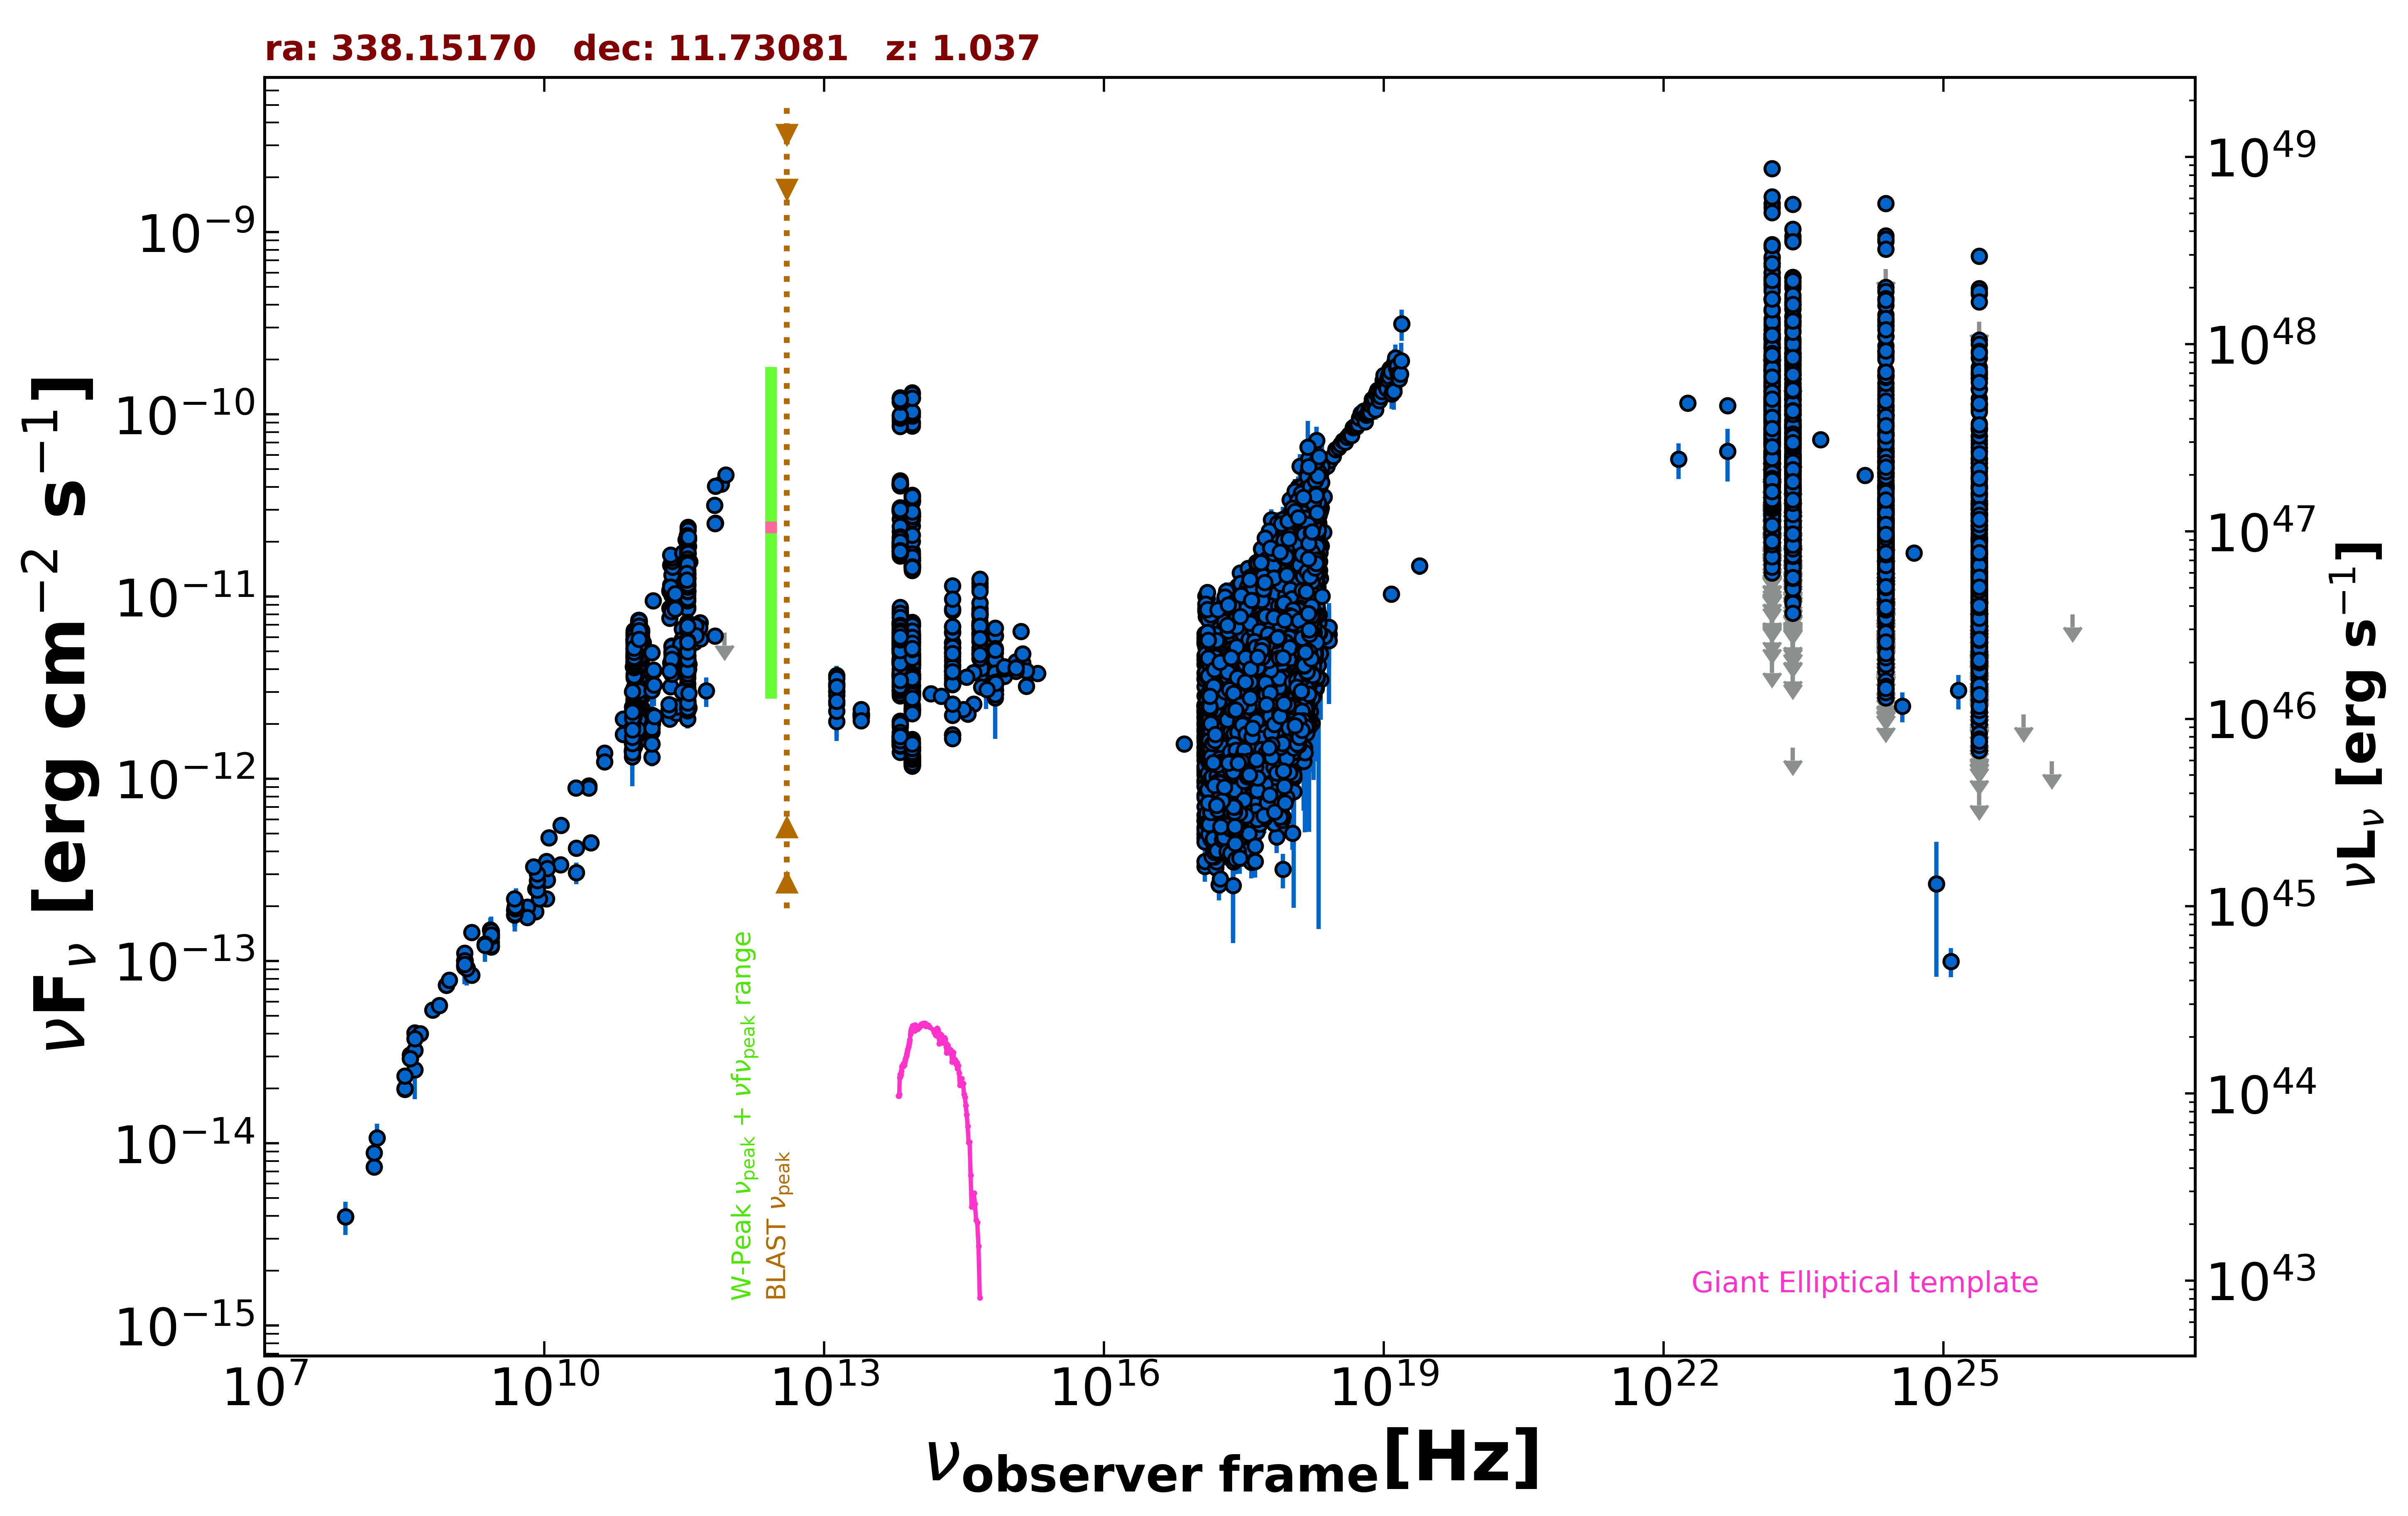

Source data for this figure (header and first rows):
freq., flux, err_flux, MJD_start, MJD_end, flag, catalog, reference
1.400e+09, 9.614e-14, 1.500e-17, 55000, 55000, , FIRST, White et al. 1997  ApJ  475 479
1.400e+09, 1.008e-13, 3.000e-15, 55000, 55000, , NVSS, Condon et al. 1998  AJ  115  1693
8.870e+08, 7.392e-14, 5.180e-15, 55000, 55000, , RACS, Hale et al. 2021  PASA  38  e058
8.870e+08, 7.392e-14, 5.180e-15, 55000, 55000, , RACS, Hale et al. 2021  PASA  38  e058
8.870e+08, 7.392e-14, 5.180e-15, 55000, 55000, , RACS, Hale et al. 2021  PASA  38  e058
2.418e+17, 1.650e-12, 4.410e-13, 55000, 55000, , XMMSL2, Saxton et al. 2008  A&A  480  611
7.253e+17, 2.936e-12, 6.190e-13, 55000, 55000, , XMMSL2, Saxton et al. 2008  A&A  480  611
1.209e+18, 6.201e-12, 2.121e-12, 55000, 55000, , XMMSL2, Saxton et al. 2008  A&A  480  611
2.418e+17, 9.466e-13, 3.144e-13, 55000, 55000, , XMMSL2, Saxton et al. 2008  A&A  480  611
7.253e+17, 1.244e-12, 3.801e-13, 55000, 55000, , XMMSL2, Saxton et al. 2008  A&A  480  611
2.418e+17, 1.064e-12, 1.945e-13, 55000, 55000, , RASS, Boller et al. 2016  A&A  103  1
2.418e+17, 2.545e-12, 1.600e-14, 53509, 58318, , 1OUSX, Giommi et al. in preparation
1.209e+17, 1.871e-12, 1.400e-14, 53509, 58318, , 1OUSX, Giommi et al. in preparation
3.627e+17, 3.219e-12, 1.900e-14, 53509, 58318, , 1OUSX, Giommi et al. in preparation
7.253e+17, 4.911e-12, 1.800e-14, 53509, 58318, , 1OUSX, Giommi et al. in preparation
1.088e+18, 6.482e-12, 3.700e-14, 53509, 58318, , 1OUSX, Giommi et al. in preparation
7.253e+17, 4.069e-12, 1.500e-14, 55000, 55000, , 2SXPS, Evans et al. 2020  ApJS  247  54
1.209e+17, 2.309e-12, 1.800e-14, 55000, 55000, , 2SXPS, Evans et al. 2020  ApJS  247  54
3.627e+17, 3.540e-12, 2.150e-14, 55000, 55000, , 2SXPS, Evans et al. 2020  ApJS  247  54
1.088e+18, 6.580e-12, 3.900e-14, 55000, 55000, , 2SXPS, Evans et al. 2020  ApJS  247  54
2.418e+17, 9.469e-13, 7.000e-14, 55000, 55000, , IPC2E, Harris et al. 1990  VizieR  IX/13/2e
2.418e+17, 1.019e-12, 6.835e-14, 55000, 55000, , BMW, Panzera et al. 2003  A&A  399  351
2.418e+17, 8.590e-13, 6.785e-14, 55000, 55000, , BMW, Panzera et al. 2003  A&A  399  351
2.418e+17, 8.466e-13, 7.960e-14, 55000, 55000, , BMW, Panzera et al. 2003  A&A  399  351
2.418e+17, 7.312e-13, 7.410e-14, 55000, 55000, , BMW, Panzera et al. 2003  A&A  399  351
2.418e+17, 8.856e-13, 9.515e-14, 55000, 55000, , BMW, Panzera et al. 2003  A&A  399  351
2.418e+17, 9.769e-13, 1.222e-13, 55000, 55000, , BMW, Panzera et al. 2003  A&A  399  351
2.418e+17, 7.621e-13, 7.660e-14, 55000, 55000, , BMW, Panzera et al. 2003  A&A  399  351
2.418e+17, 8.644e-13, 0.000e+00, 55000, 55000, , Chandra-CSC2, Evans et al. 2010  ApJS  189  37
1.088e+18, 2.324e-12, 0.000e+00, 55000, 55000, , Chandra-CSC2, Evans et al. 2010  ApJS  189  37
3.627e+17, 1.344e-12, 0.000e+00, 55000, 55000, , Chandra-CSC2, Evans et al. 2010  ApJS  189  37
7.253e+17, 1.741e-12, 0.000e+00, 55000, 55000, , Chandra-CSC2, Evans et al. 2010  ApJS  189  37
7.253e+16, 1.558e-12, 0.000e+00, 55000, 55000, , Chandra-CSC2, Evans et al. 2010  ApJS  189  37
1.500e+08, 7.425e-15, 7.425e-16, 55000, 55000, , TGSS150, Intema et al. 2017  A&A  598  A781
7.400e+07, 3.952e-15, 8.850e-17, 55000, 55000, , VLSSR, Lane et al. 2014  MNRAS  440 327
4.800e+09, 1.904e-13, 1.695e-14, 55000, 55000, , GB6, Gregory et al. 1996  ApJS  103  427
4.800e+09, 1.795e-13, 2.480e-14, 55000, 55000, , GB87, Gregory et al. 1992  VizieR  VIII/14/j20…
8.085e+09, 1.868e-13, 8.900e-15, 55000, 55000, , KUEHR, Kuehr et al. 1981  A&AS  45  367
8.085e+09, 2.498e-13, 1.130e-14, 55000, 55000, , KUEHR, Kuehr et al. 1981  A&AS  45  367
3.140e+10, 4.459e-13, 4.080e-14, 55000, 55000, , KUEHR, Kuehr et al. 1981  A&AS  45  367
3.650e+08, 2.916e-14, 1.825e-15, 55000, 55000, , KUEHR, Kuehr et al. 1981  A&AS  45  367
4.080e+08, 2.530e-14, 7.875e-15, 55000, 55000, , KUEHR, Kuehr et al. 1981  A&AS  45  367
1.480e+09, 9.176e-14, 4.590e-15, 55000, 55000, , KUEHR, Kuehr et al. 1981  A&AS  45  367
1.050e+10, 3.528e-13, 9.450e-15, 55000, 55000, , KUEHR, Kuehr et al. 1981  A&AS  45  367
1.070e+10, 2.781e-13, 8.550e-15, 55000, 55000, , KUEHR, Kuehr et al. 1981  A&AS  45  367
1.050e+10, 2.195e-13, 7.350e-15, 55000, 55000, , KUEHR, Kuehr et al. 1981  A&AS  45  367
3.180e+08, 1.981e-14, 8.900e-16, 55000, 55000, , KUEHR, Kuehr et al. 1981  A&AS  45  367
4.080e+08, 4.039e-14, 1.590e-15, 55000, 55000, , KUEHR, Kuehr et al. 1981  A&AS  45  367
2.700e+09, 1.199e-13, 1.100e-15, 55000, 55000, , KUEHR, Kuehr et al. 1981  A&AS  45  367
5.009e+09, 1.818e-13, 6.500e-15, 55000, 55000, , KUEHR, Kuehr et al. 1981  A&AS  45  367
2.695e+09, 1.267e-13, 1.025e-14, 55000, 55000, , KUEHR, Kuehr et al. 1981  A&AS  45  367
3.650e+08, 3.059e-14, 5.450e-16, 55000, 55000, , KUEHR, Kuehr et al. 1981  A&AS  45  367
6.600e+09, 1.980e-13, 7.900e-15, 55000, 55000, , KUEHR, Kuehr et al. 1981  A&AS  45  367
2.695e+09, 1.342e-13, 1.600e-15, 55000, 55000, , KUEHR, Kuehr et al. 1981  A&AS  45  367
2.700e+09, 1.418e-13, 2.450e-15, 55000, 55000, , KUEHR, Kuehr et al. 1981  A&AS  45  367
5.000e+09, 1.825e-13, 3.000e-15, 55000, 55000, , KUEHR, Kuehr et al. 1981  A&AS  45  367
2.200e+10, 4.158e-13, 3.080e-14, 55000, 55000, , KUEHR, Kuehr et al. 1981  A&AS  45  367
5.009e+09, 1.893e-13, 2.500e-15, 55000, 55000, , KUEHR, Kuehr et al. 1981  A&AS  45  367
6.600e+09, 1.736e-13, 7.250e-15, 55000, 55000, , KUEHR, Kuehr et al. 1981  A&AS  45  367
1.400e+09, 9.520e-14, 3.360e-15, 55000, 55000, , KUEHR, Kuehr et al. 1981  A&AS  45  367
... 8,209 more rows
